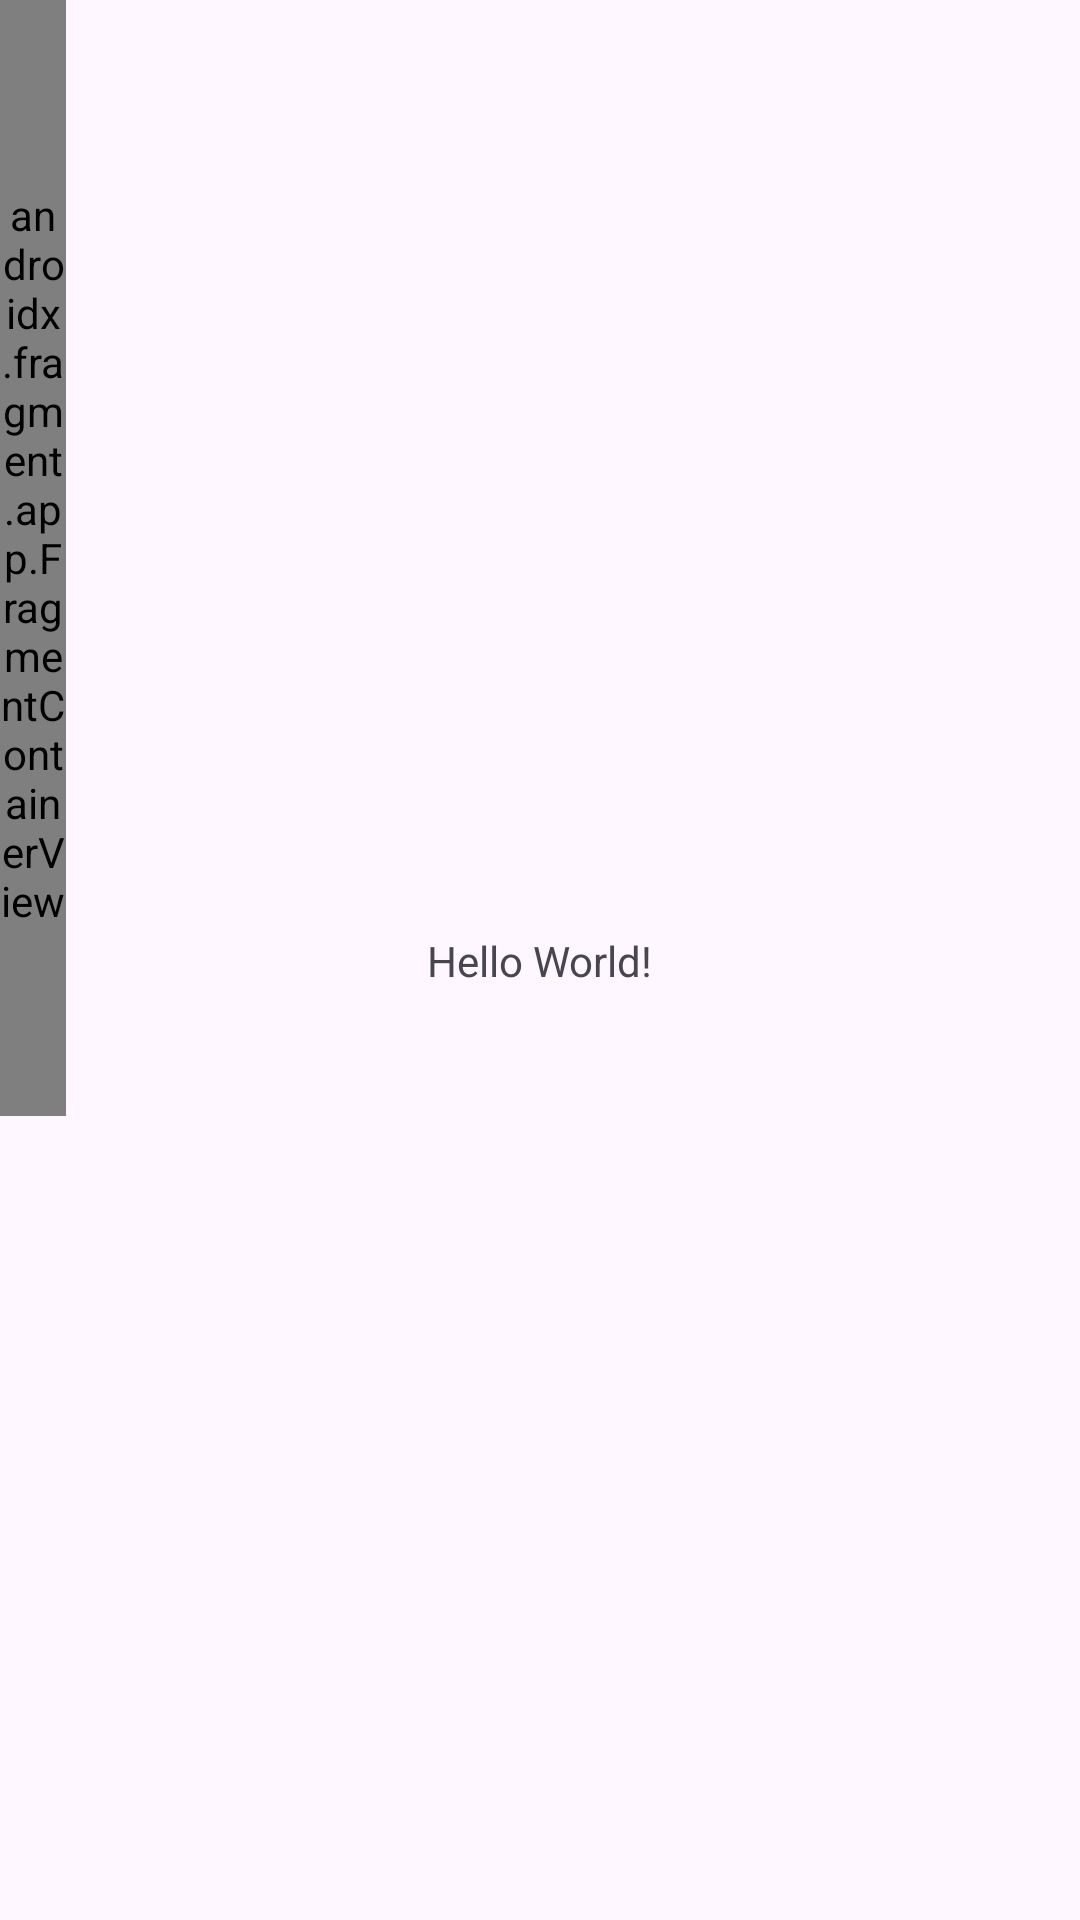

Layout XML and referenced resources for this Android screen:
<!-- AndroidManifest.xml: application theme Theme.PastillApp -->
<!-- res/layout/activity_main.xml -->
<?xml version="1.0" encoding="utf-8"?>
<androidx.constraintlayout.widget.ConstraintLayout xmlns:android="http://schemas.android.com/apk/res/android"
    xmlns:app="http://schemas.android.com/apk/res-auto"
    xmlns:tools="http://schemas.android.com/tools"
    android:layout_width="0dp"
    android:layout_height="0dp"
    tools:context=".MainActivity">

    <TextView
        android:layout_width="wrap_content"
        android:layout_height="wrap_content"
        android:text="Hello World!"
        app:layout_constraintBottom_toBottomOf="parent"
        app:layout_constraintEnd_toEndOf="parent"
        app:layout_constraintStart_toStartOf="parent"
        app:layout_constraintTop_toTopOf="parent" />

    <androidx.fragment.app.FragmentContainerView
        android:id="@+id/fragmentContainerView"
        android:name="androidx.navigation.fragment.NavHostFragment"
        android:layout_width="22dp"
        android:layout_height="372dp"
        app:defaultNavHost="true"
        app:navGraph="@navigation/navegation"
        tools:layout_editor_absoluteX="193dp"
        tools:layout_editor_absoluteY="1dp" />

</androidx.constraintlayout.widget.ConstraintLayout>
<!-- resources referenced by this layout -->
<resources>
  <style name="Theme.PastillApp" parent="Base.Theme.PastillApp" />
  <style name="Base.Theme.PastillApp" parent="Theme.Material3.DayNight.NoActionBar">
          
          
      </style>
</resources>
